Labelled photos from "Dataset", an image-classification folder in marcoacc90/cnn-staircase-mobilenet. The possible labels are: non obstructed, obs.

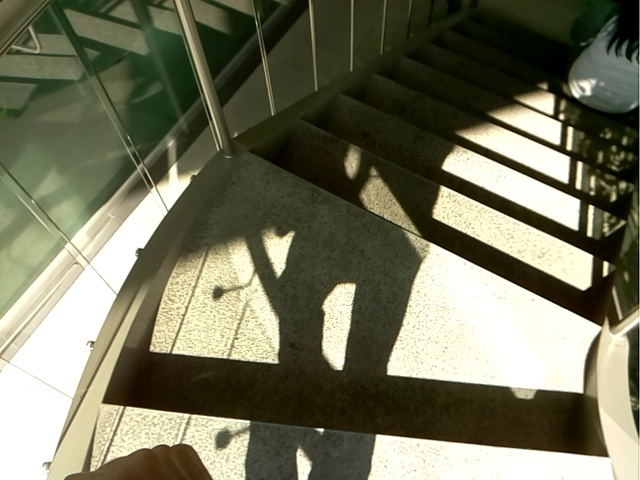
Label: obs

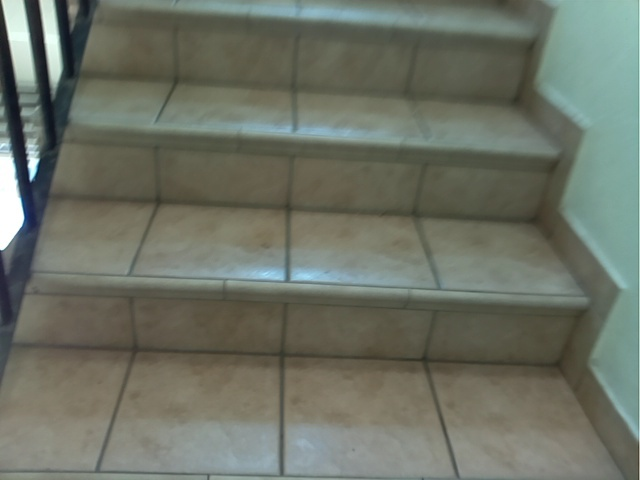
Label: obs

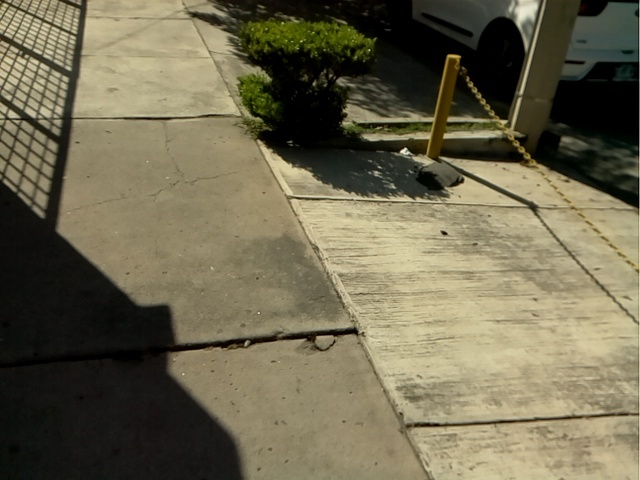
Label: non obstructed

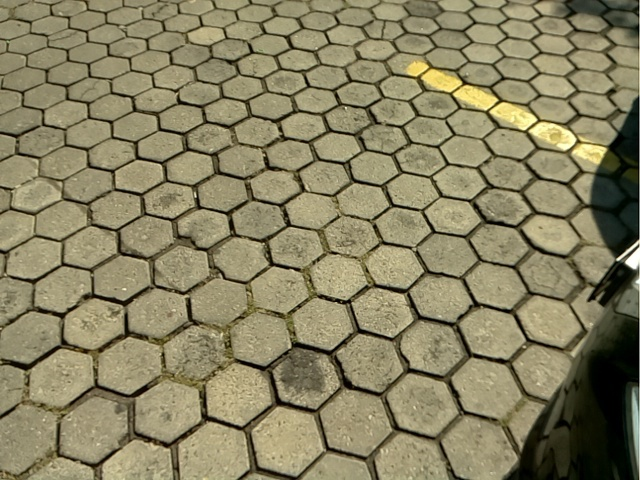
Label: non obstructed

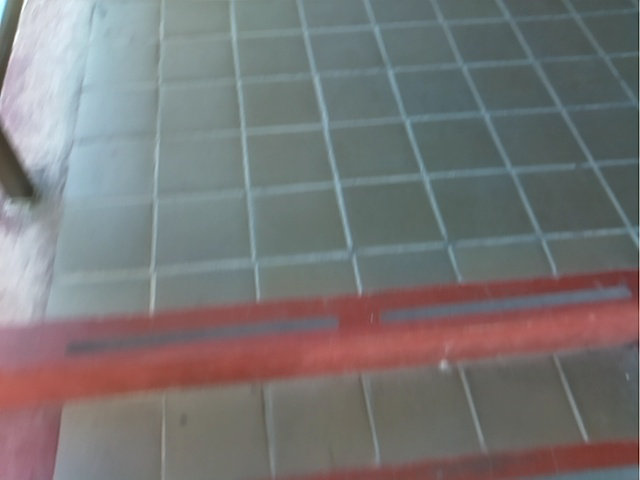
Label: obs

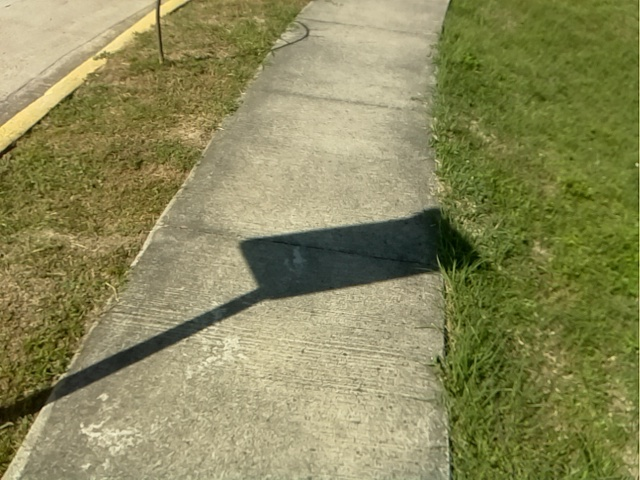
Label: non obstructed
